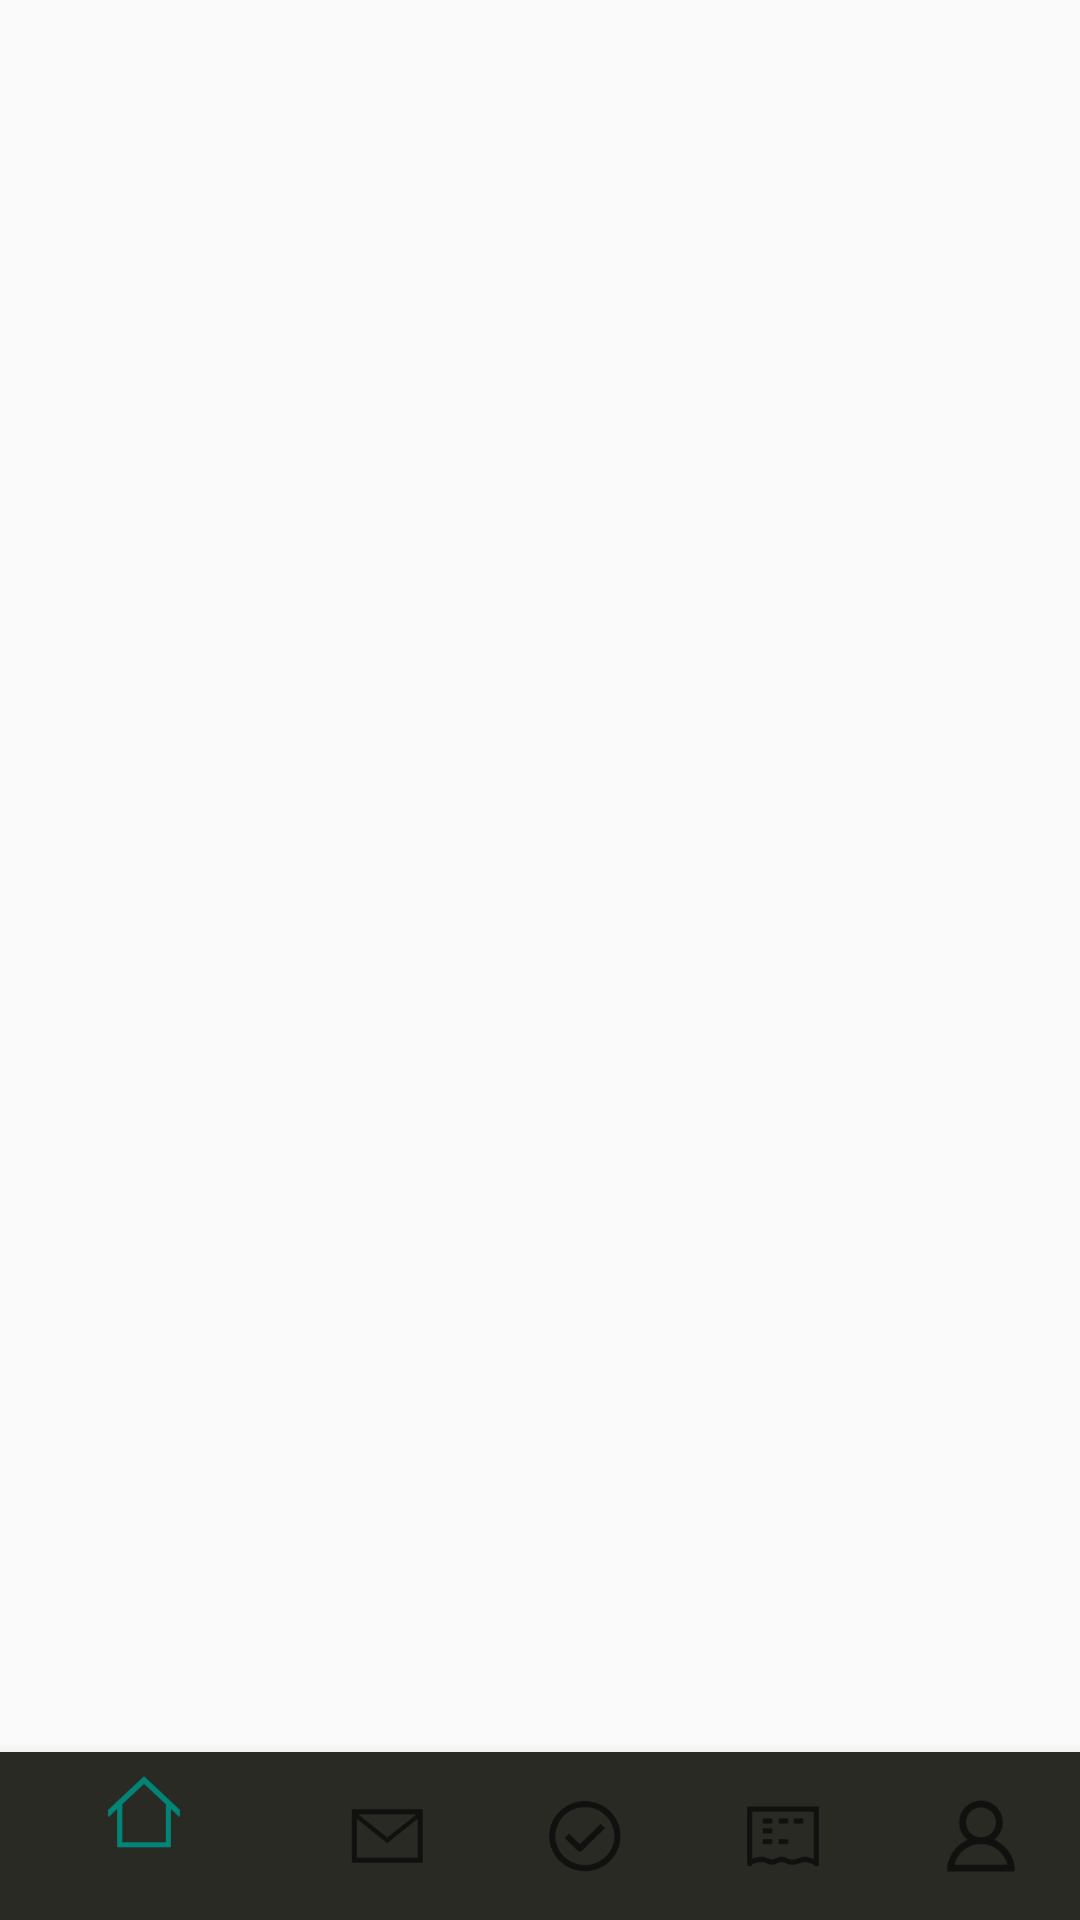

Android layout source for this screen:
<!-- AndroidManifest.xml: application theme AppTheme -->
<!-- res/layout/activity_main.xml -->
<?xml version="1.0" encoding="utf-8"?>
<android.support.constraint.ConstraintLayout xmlns:android="http://schemas.android.com/apk/res/android"
    xmlns:app="http://schemas.android.com/apk/res-auto"
    xmlns:tools="http://schemas.android.com/tools"
    android:id="@+id/container"
    android:layout_width="match_parent"
    android:layout_height="match_parent"
    tools:context=".activity.MainActivity">

    <FrameLayout
        android:id="@+id/frame_container"
        android:layout_width="match_parent"
        android:layout_height="match_parent" />

    <android.support.design.widget.BottomNavigationView

        android:id="@+id/navigation"
        android:layout_width="0dp"
        android:layout_height="wrap_content"
        android:layout_marginStart="0dp"
        android:layout_marginEnd="0dp"
        android:background="@color/colorBottomNavigation"
        app:layout_constraintBottom_toBottomOf="parent"
        app:layout_constraintLeft_toLeftOf="parent"
        app:layout_constraintRight_toRightOf="parent"
        app:menu="@menu/navigation" />

</android.support.constraint.ConstraintLayout>
<!-- resources referenced by this layout -->
<resources>
  <color name="colorBottomNavigation">#292A24</color>
  <style name="AppTheme" parent="Theme.AppCompat.Light.NoActionBar">
          
          <item name="colorPrimary">@color/colorPrimary</item>
          <item name="colorPrimaryDark">@color/colorPrimaryDark</item>
          <item name="colorAccent">@color/colorAccent</item>
      </style>
  <color name="colorPrimary">#008577</color>
  <color name="colorPrimaryDark">#00574B</color>
  <color name="colorAccent">#D81B60</color>
</resources>
